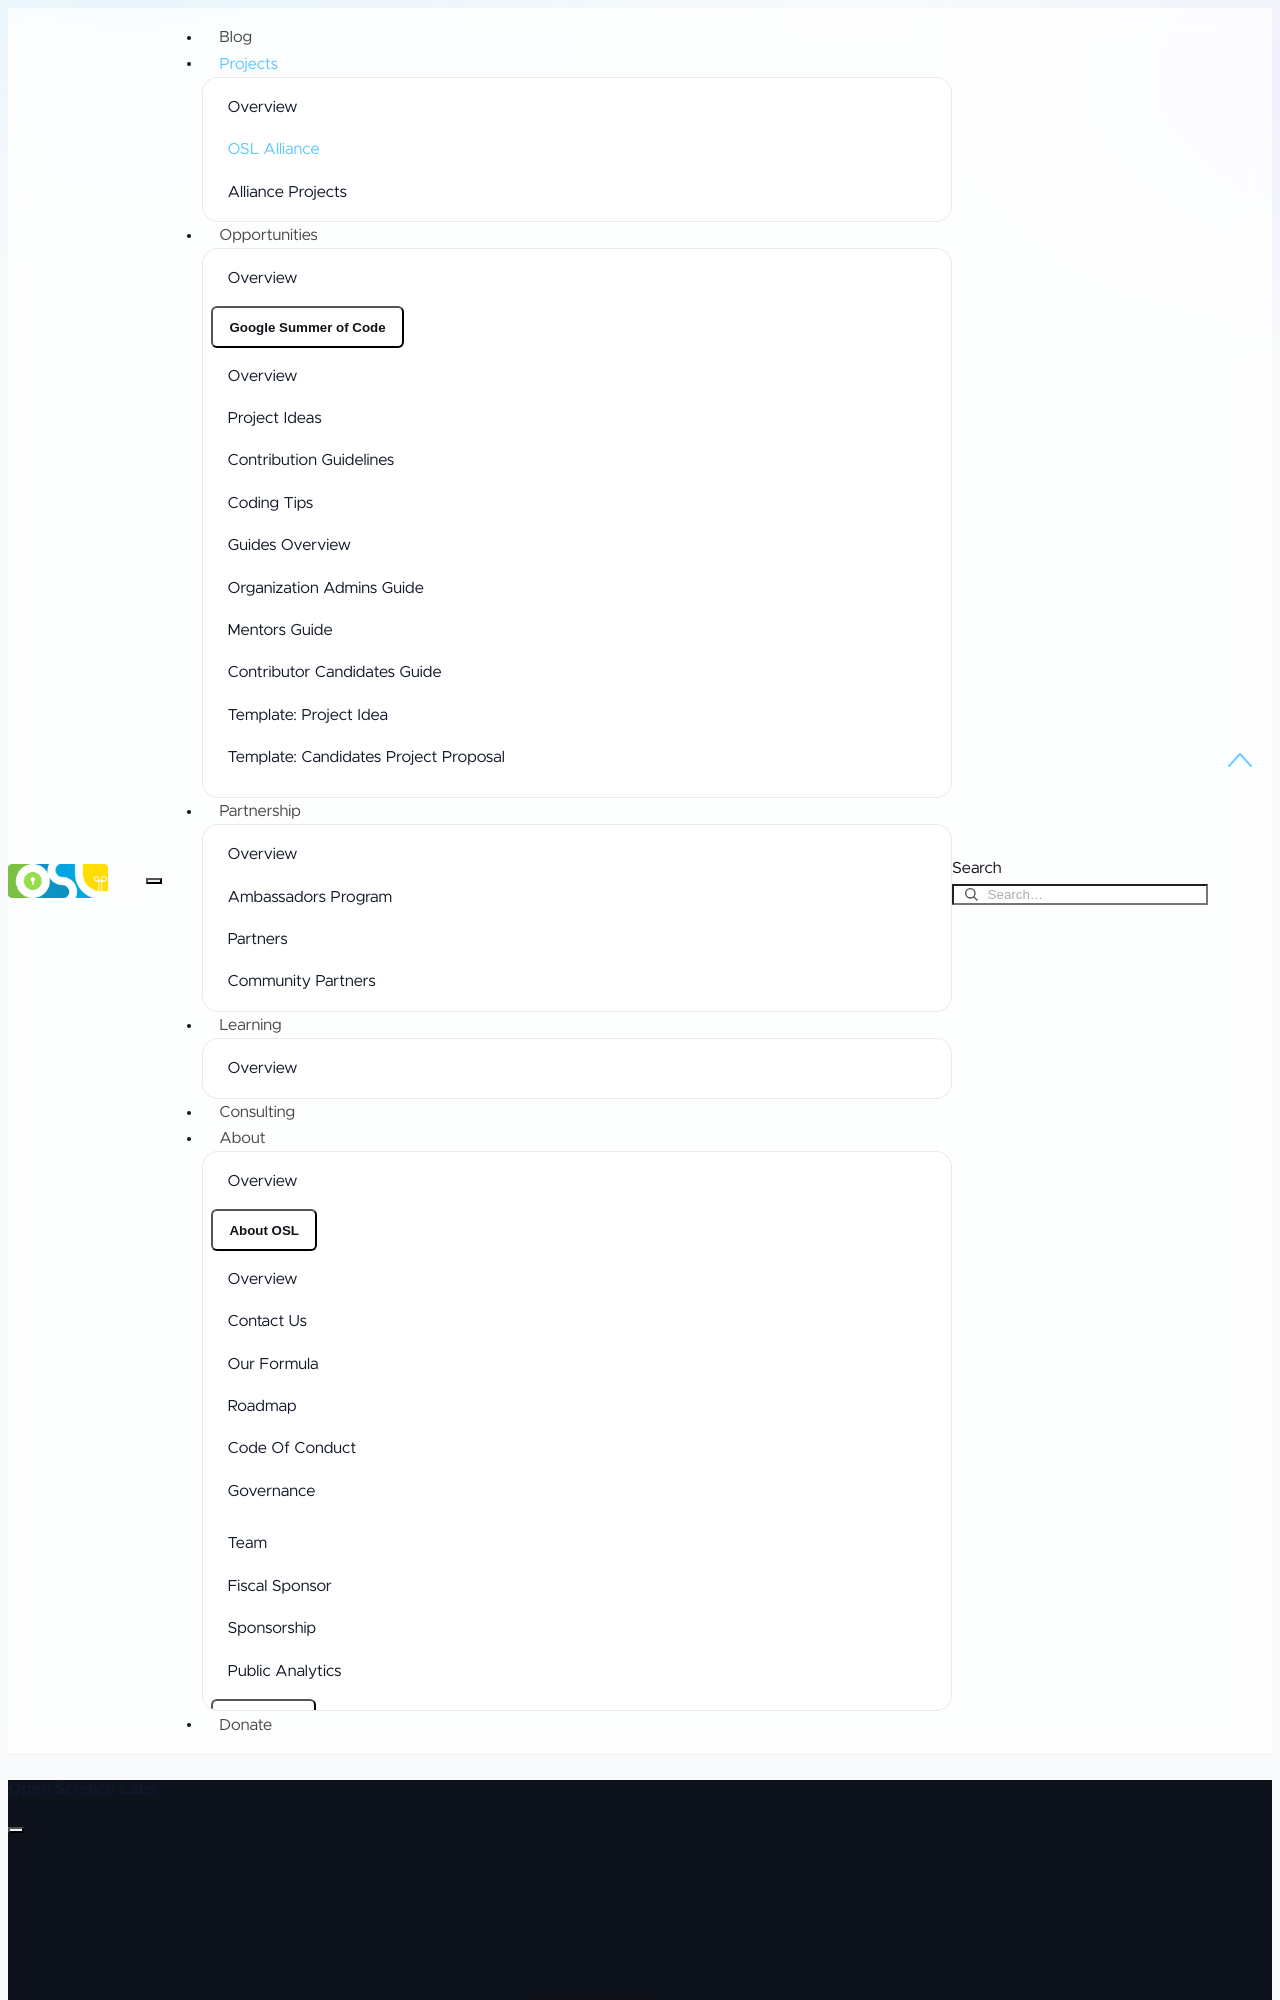

repository: OpenScienceLabs/opensciencelabs.github.io · page: projects/alliance/index.html · generator: mkdocs

---
title: OSL Alliance
description: Membership, benefits, and shared responsibilities of OSL Alliance projects.
---

# OSL Alliance

OSL Alliance is Open Science Labs' single program for mission-aligned open-source projects. It replaces the former Project Affiliation and Project Incubation programs, bringing their overlapping benefits and project listings together in a structure that is easier for maintainers, contributors, and OSL volunteers to understand and operate.

The change is primarily organizational: **existing benefits remain largely unchanged**. Projects can gain visibility, connect with the OSL community and other maintainers, access shared knowledge and eligible infrastructure, seek mentoring or technical guidance when available, and propose participation in contributor programs such as Google Summer of Code. Access to limited programs, contributor slots, mentoring, or funding is never guaranteed and depends on readiness and available capacity.
